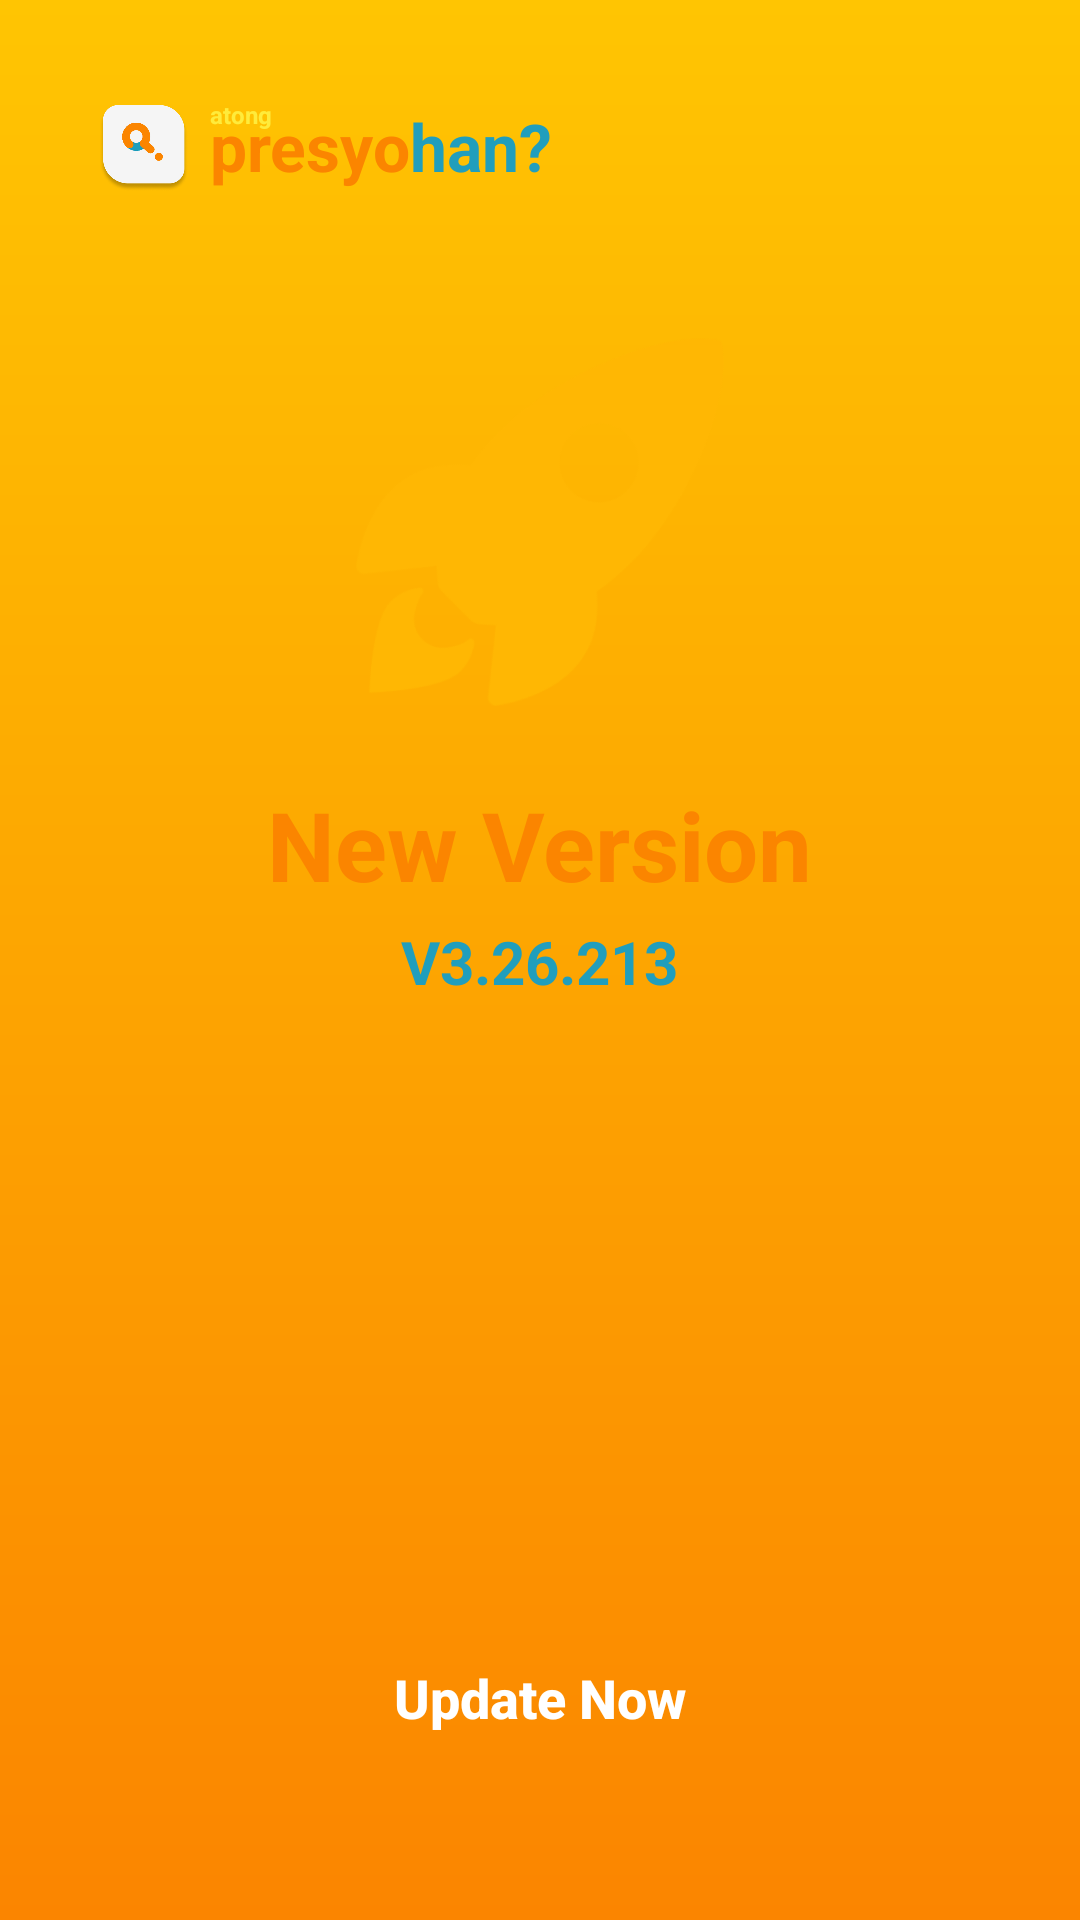

Produce the Android XML layout that renders to this screen, including the resource entries it uses.
<!-- AndroidManifest.xml: application theme Theme.Presyohan -->
<!-- res/layout/layout_forced_update.xml -->
<?xml version="1.0" encoding="utf-8"?>
<RelativeLayout xmlns:android="http://schemas.android.com/apk/res/android"
    xmlns:app="http://schemas.android.com/apk/res-auto"
    android:layout_width="match_parent"
    android:layout_height="match_parent"
    android:background="@drawable/bg_qr_screen"
    android:clickable="true"
    android:focusable="true">

    <LinearLayout
        android:layout_width="match_parent"
        android:layout_height="match_parent"
        android:orientation="vertical"
        android:background="@drawable/bg_curve_logo"
        android:padding="32dp">

        
        <LinearLayout
            android:layout_width="match_parent"
            android:layout_height="wrap_content"
            android:orientation="horizontal"
            android:gravity="center_vertical"
            android:layout_marginBottom="16dp">

            <ImageView
                android:layout_width="32dp"
                android:layout_height="32dp"
                android:src="@drawable/icon_presyohan_launcher"
                android:contentDescription="Presyohan Logo" />

            <LinearLayout
                android:layout_width="wrap_content"
                android:layout_height="wrap_content"
                android:layout_marginStart="6dp"
                android:orientation="vertical">

                <TextView
                    android:layout_width="wrap_content"
                    android:layout_height="wrap_content"
                    android:text="atong"
                    android:textColor="#FFEB3B"
                    android:layout_marginBottom="-10dp"
                    android:textStyle="bold"
                    android:textSize="8sp" />

                <LinearLayout
                    android:layout_width="wrap_content"
                    android:layout_height="wrap_content"
                    android:orientation="horizontal">

                    <TextView
                        android:layout_width="wrap_content"
                        android:layout_height="wrap_content"
                        android:text="presyo"
                        android:textColor="@color/presyo_orange"
                        android:textSize="22sp"
                        android:textStyle="bold" />

                    <TextView
                        android:layout_width="wrap_content"
                        android:layout_height="wrap_content"
                        android:text="han?"
                        android:textColor="@color/presyo_teal"
                        android:textSize="22sp"
                        android:textStyle="bold" />
                </LinearLayout>
            </LinearLayout>
        </LinearLayout>

        
        <LinearLayout
            android:layout_width="match_parent"
            android:layout_height="0dp"
            android:layout_weight="1"
            android:orientation="vertical"
            android:gravity="center_horizontal"
            android:paddingTop="24dp">

            
            <ImageView
                android:id="@+id/ivRocket"
                android:layout_width="140dp"
                android:layout_height="140dp"
                android:src="@drawable/icon_rocket"
                android:contentDescription="Rocket"
                android:layout_marginBottom="16dp" />

            
            <TextView
                android:layout_width="wrap_content"
                android:layout_height="wrap_content"
                android:text="New Version"
                android:textColor="@color/presyo_orange"
                android:textSize="32sp"
                android:textStyle="bold"
                android:layout_marginBottom="4dp" />

            
            <TextView
                android:id="@+id/tvVersionTag"
                android:layout_width="wrap_content"
                android:layout_height="wrap_content"
                android:text="V3.26.213"
                android:textColor="@color/presyo_teal"
                android:textSize="20sp"
                android:textStyle="bold"
                android:layout_marginBottom="24dp" />

            
            <LinearLayout
                android:layout_width="match_parent"
                android:layout_height="0dp"
                android:layout_weight="1"
                android:orientation="vertical"
                android:gravity="start"
                android:layout_marginStart="16dp"
                android:layout_marginEnd="16dp">


                
                <ScrollView
                    android:id="@+id/svWhatsNew"
                    android:layout_width="match_parent"
                    android:layout_height="0dp"
                    android:layout_weight="1">

                    <TextView
                        android:id="@+id/tvWhatsNewList"
                        android:layout_width="match_parent"
                        android:layout_height="wrap_content"
                        android:textColor="#334155"
                        android:textSize="14sp"
                        android:lineSpacingExtra="4dp" />
                </ScrollView>


            </LinearLayout>

        </LinearLayout>

        
        <androidx.appcompat.widget.AppCompatButton
            android:id="@+id/btnUpdateNow"
            android:layout_width="match_parent"
            android:layout_height="52dp"
            android:background="@drawable/button_round"
            android:backgroundTint="@color/presyo_teal"
            android:text="Update Now"
            android:textColor="#FFFFFF"
            android:textSize="18sp"
            android:textStyle="bold"
            android:textAllCaps="false"
            android:layout_marginBottom="16dp" />

    </LinearLayout>
</RelativeLayout>
<!-- resources referenced by this layout -->
<resources>
  <color name="presyo_orange">#FB8500</color>
  <color name="presyo_teal">#219EBC</color>
  <!-- drawable bg_qr_screen (drawable) -->
  <?xml version="1.0" encoding="utf-8"?>
  <shape xmlns:android="http://schemas.android.com/apk/res/android"
      android:shape="rectangle">
      <gradient
          android:angle="270"
          android:startColor="#FFC502"
          android:endColor="#FB8500"
          android:type="linear" />
  </shape>
  <!-- drawable icon_presyohan_launcher: png bitmap (drawable, 33632 bytes) -->
  <!-- drawable icon_rocket: png bitmap (drawable, 15662 bytes) -->
  <style name="Theme.Presyohan" parent="Theme.MaterialComponents.Light.NoActionBar">
          <item name="android:statusBarColor">@color/white</item>
          <item name="android:windowLightStatusBar">true</item>
          <item name="android:forceDarkAllowed">false</item>
          <item name="statusBarBackground">@color/white</item>
          <item name="colorPrimaryDark">@color/white</item>
      </style>
  <color name="white">#FFFFFF</color>
</resources>
